Dataset: color_detector (GitHub, paanajot/goldbox). Classes: green, green inputs, purple, purple inputs, red, red inputs.

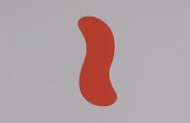
Label: red

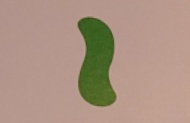
Label: green

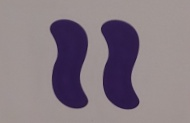
Label: purple

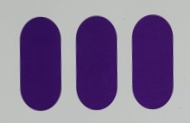
Label: purple

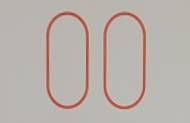
Label: red

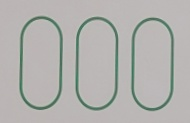
Label: green
